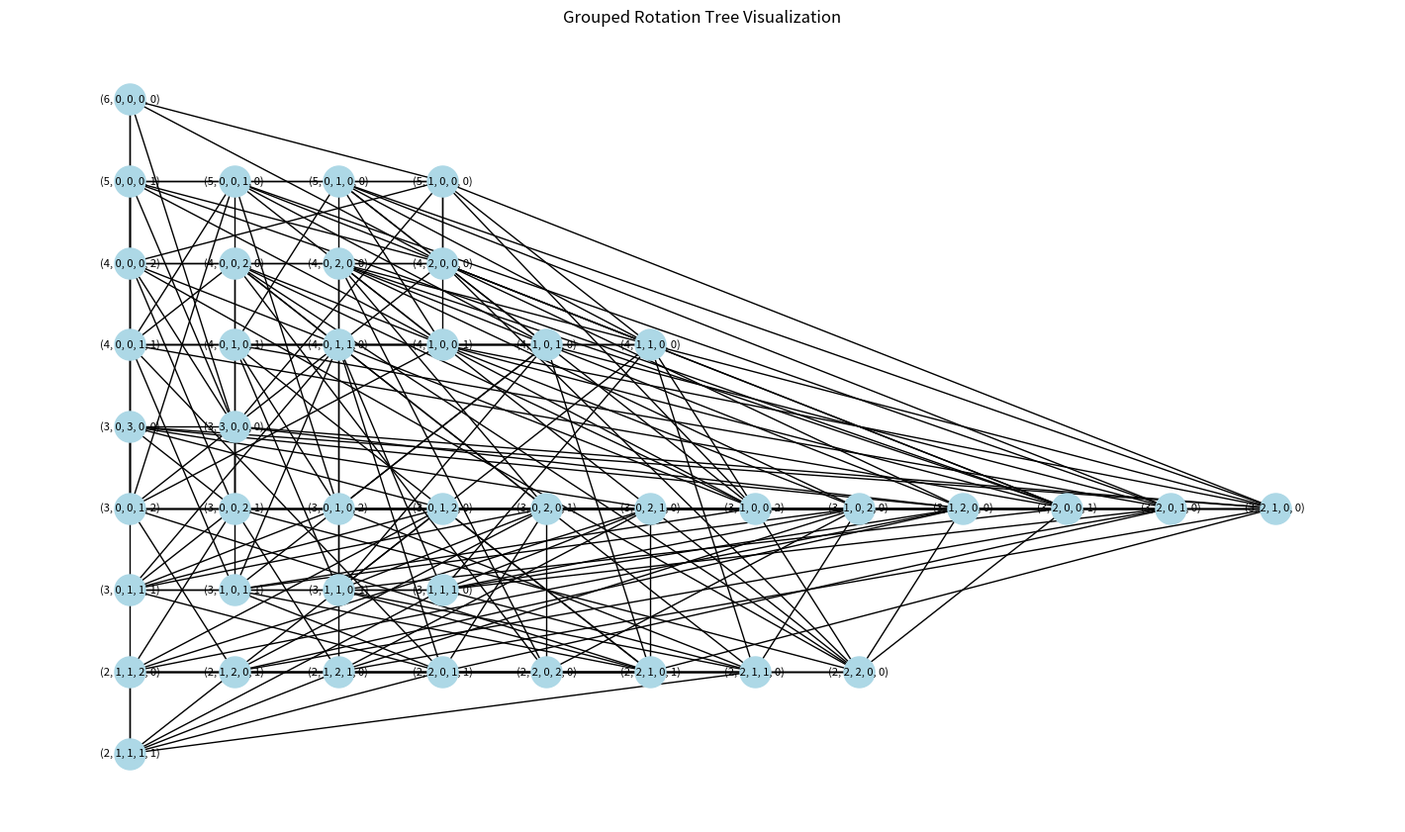

Reproduce this figure in Python.
from typing import List
import networkx as nx
import matplotlib.pyplot as plt
from typing import Dict, Set, Tuple
from typing import List, Dict, Set
from collections import defaultdict, deque
from collections import defaultdict

def generate_strings(k: int, m: int) -> List[List[int]]:
    """
    Generate all strings of length k using non-negative integers such that
    the sum of the symbols is exactly m, and only include unique strings
    under rotation, keeping the lexicographically greatest string in each class.
    """
    result = set()

    def is_max_rotation(seq: List[int]) -> bool:
        """
        Return True if seq is the lexicographically greatest rotation of itself.
        """
        return seq == max(seq[i:] + seq[:i] for i in range(len(seq)))

    def backtrack(current: List[int], remaining: int):
        if len(current) == k:
            if remaining == 0 and is_max_rotation(current):
                result.add(tuple(current))
            return

        for i in range(remaining + 1):
            current.append(i)
            backtrack(current, remaining - i)
            current.pop()

    backtrack([], m)
    return [list(t) for t in sorted(result, reverse=True)]

def shared_k_minus_2_consecutive(a: List[int], b: List[int], k: int) -> bool:
    n = len(a)
    if k - 2 <= 0:
        return True

    a_double = a + a
    b_double = b + b
    a_blocks = set()
    b_blocks = set()

    for start in range(n):
        block_a = tuple(a_double[start:start + k - 2])
        a_blocks.add(block_a)
        block_b = tuple(b_double[start:start + k - 2])
        b_blocks.add(block_b)

    return not a_blocks.isdisjoint(b_blocks)

def generate_rotation_tree(strings: List[List[int]], k: int) -> Dict[tuple, Set[tuple]]:
    graph = defaultdict(set)
    tuples = [tuple(s) for s in strings]
    n = len(tuples)

    for i in range(n):
        for j in range(i + 1, n):
            if shared_k_minus_2_consecutive(list(tuples[i]), list(tuples[j]), k):
                graph[tuples[i]].add(tuples[j])
                graph[tuples[j]].add(tuples[i])

    return graph

def group_level_key(node: Tuple[int, ...]) -> Tuple[int, int]:
    """
    Create a grouping key based on the two highest values in the tuple.
    This helps group nodes with shared content like 4-1-*-*-*.
    """
    sorted_vals = sorted(node, reverse=True)
    return tuple(sorted_vals[:2])  # use top 2 values

def visualize_grouped_tree(graph: Dict[Tuple[int, ...], Set[Tuple[int, ...]]]):
    """
    Visualize the graph with nodes grouped by content similarity.
    Nodes with similar high values (like 4,1,...) are on the same level.
    """
    G = nx.Graph()
    for node, neighbors in graph.items():
        G.add_node(node)
        for neighbor in neighbors:
            G.add_edge(node, neighbor)

    # Compute levels based on grouping key
    group_levels = defaultdict(list)
    for node in G.nodes:
        group_levels[group_level_key(node)].append(node)

    # Assign positions
    pos = {}
    for level, (group, nodes) in enumerate(sorted(group_levels.items(), reverse=True)):
        for i, node in enumerate(sorted(nodes)):
            pos[node] = (i, -level)

    plt.figure(figsize=(14, 8))
    nx.draw(G, pos, with_labels=True, labels={n: str(n) for n in G.nodes()},
            node_size=500, node_color="lightblue", font_size=8)
    plt.title("Grouped Rotation Tree Visualization")
    plt.axis("off")
    plt.show()

def get_representative(seq: List[int]) -> Tuple[int, ...]:
    """Returns lexicographically greatest rotation of seq."""
    rotations = [seq[i:] + seq[:i] for i in range(len(seq))]
    max_rot = max(rotations)
    return tuple(max_rot)

def traverse_graph(start: Tuple[int, ...], m: int) -> Set[Tuple[int, ...]]:
    """Traverses the entire graph using unit shifts between adjacent positions."""
    visited = set()
    queue = deque([start])
    k = len(start)
    
    while queue:
        node = queue.popleft()
        if node in visited:
            continue
        visited.add(node)
        node_list = list(node)
        
        for i in range(k):
            if node_list[i] > 0:
                # Shift clockwise (i -> i+1)
                new_list1 = node_list.copy()
                new_list1[i] -= 1
                new_list1[(i + 1) % k] += 1
                rep1 = get_representative(new_list1)
                
                # Shift counter-clockwise (i -> i-1)
                new_list2 = node_list.copy()
                new_list2[i] -= 1
                new_list2[(i - 1) % k] += 1
                rep2 = get_representative(new_list2)
                
                if rep1 not in visited:
                    queue.append(rep1)
                if rep2 not in visited:
                    queue.append(rep2)
    return visited

k = 5
m = 6
strings = generate_strings(k, m)
print("Total number of string: ",len(strings))
for s in strings:
    print(s)
graph = generate_rotation_tree(strings, k)

# Print graph edges:
for node, neighbors in graph.items():
    print(f"{node} -> {sorted(neighbors)}")

visualize_grouped_tree(graph)

# Example usage:
start_node = (6, 0, 0, 0, 0)
all_nodes = traverse_graph(start_node, m=5)
print("Visited: ",all_nodes)
print(f"Total nodes reached: {len(all_nodes)}")
